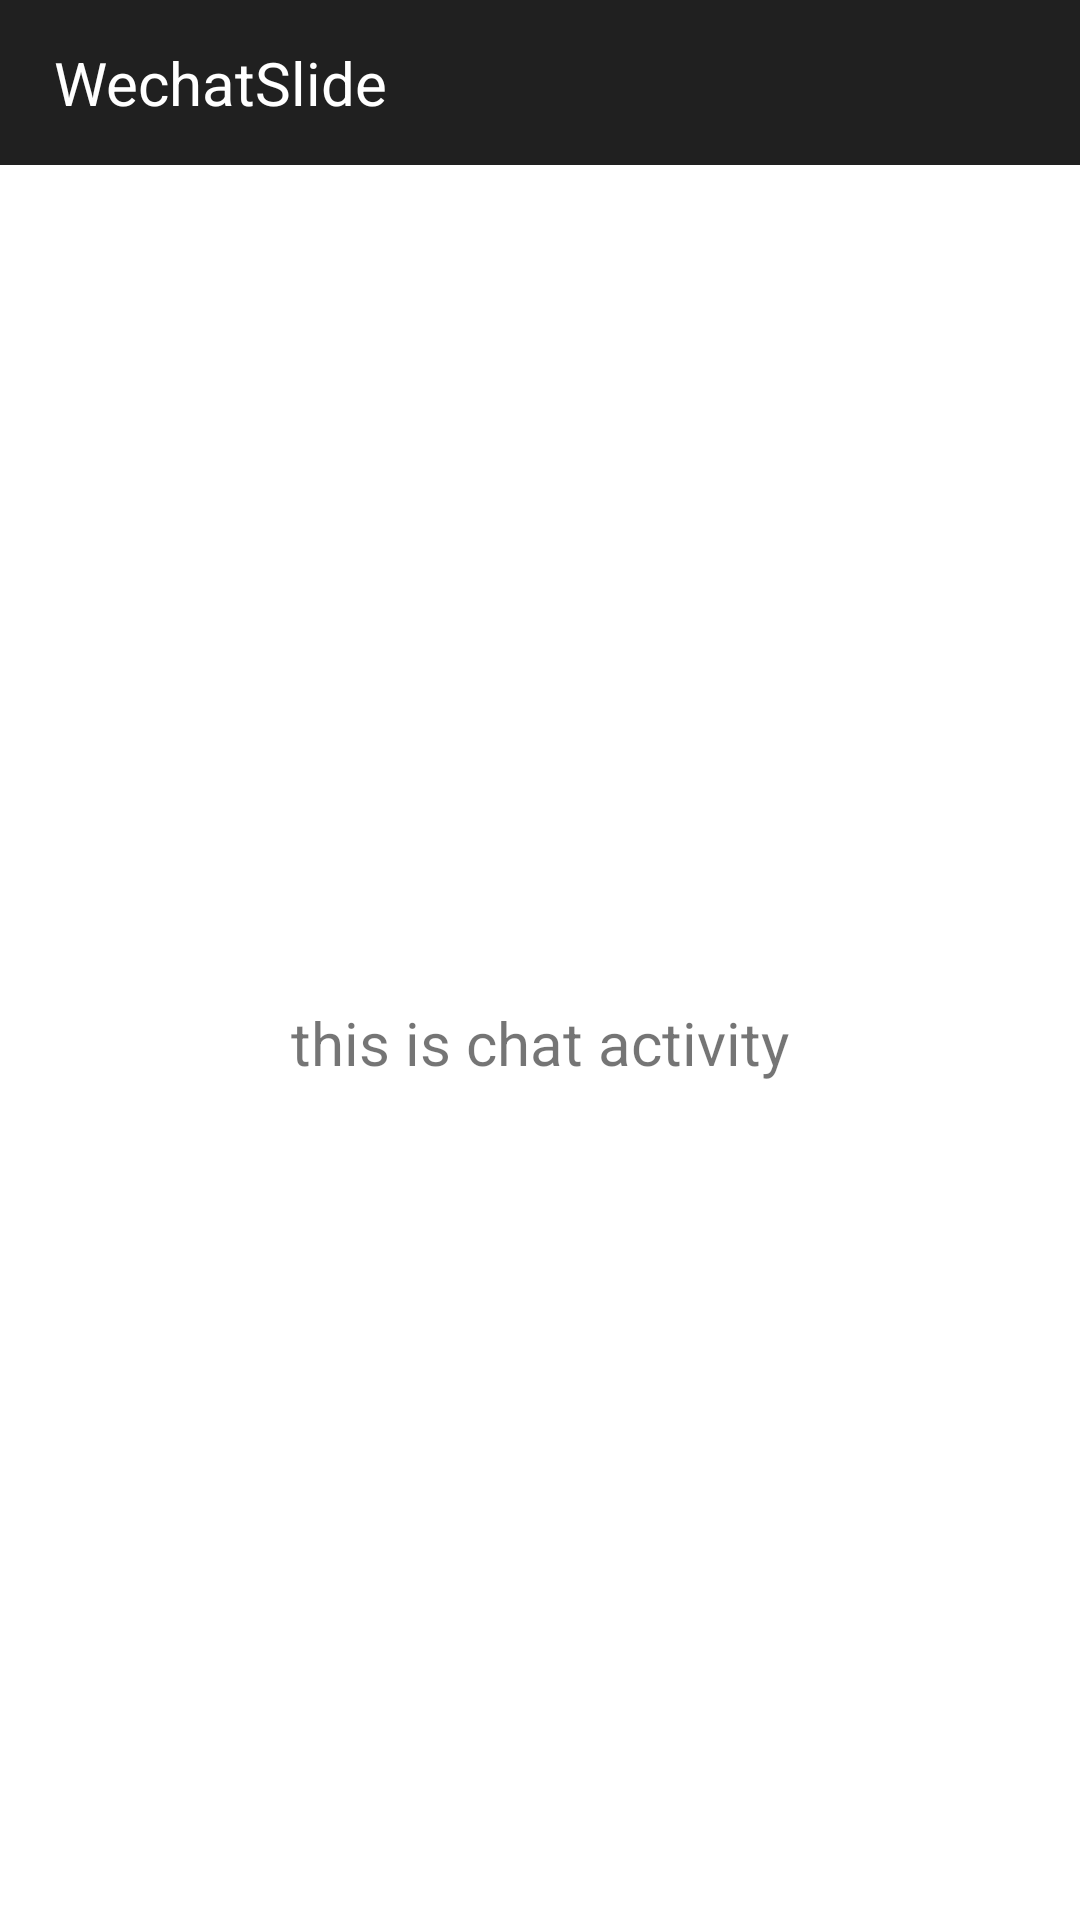

Reconstruct the res/layout file that produces this screen, plus the resources it refers to.
<!-- AndroidManifest.xml: application theme MyAppTheme -->
<!-- res/layout/chat_activity.xml -->
<?xml version="1.0" encoding="utf-8"?>
<LinearLayout xmlns:android="http://schemas.android.com/apk/res/android"
    android:layout_width="match_parent"
    android:layout_height="match_parent"
    android:orientation="vertical"
    android:background="#ffffff">

    <TextView
        android:layout_width="match_parent"
        android:layout_height="55dp"
        android:background="#df000000"
        android:text="@string/app_name"
        android:textColor="#FFFFFF"
        android:textSize="20sp"
        android:gravity="center_vertical"
        android:paddingLeft="18dp"
        />

    <TextView
        android:layout_width="match_parent"
        android:layout_height="match_parent"
        android:gravity="center"
        android:text="this is chat activity"
        android:textSize="20sp" />

</LinearLayout>
<!-- resources referenced by this layout -->
<resources>
  <string name="app_name">WechatSlide</string>
  <style name="MyAppTheme" parent="AppTheme">
          <item name="android:windowBackground">@android:color/transparent</item>
          <item name="android:windowNoTitle">true</item>
          <item name="android:windowIsTranslucent">true</item>
          <item name="android:windowAnimationStyle">@android:style/Animation.Translucent</item>
          <item name="windowNoTitle">true</item>
      </style>
  <style name="AppTheme" parent="Theme.AppCompat.Light.DarkActionBar">
          
      </style>
</resources>
